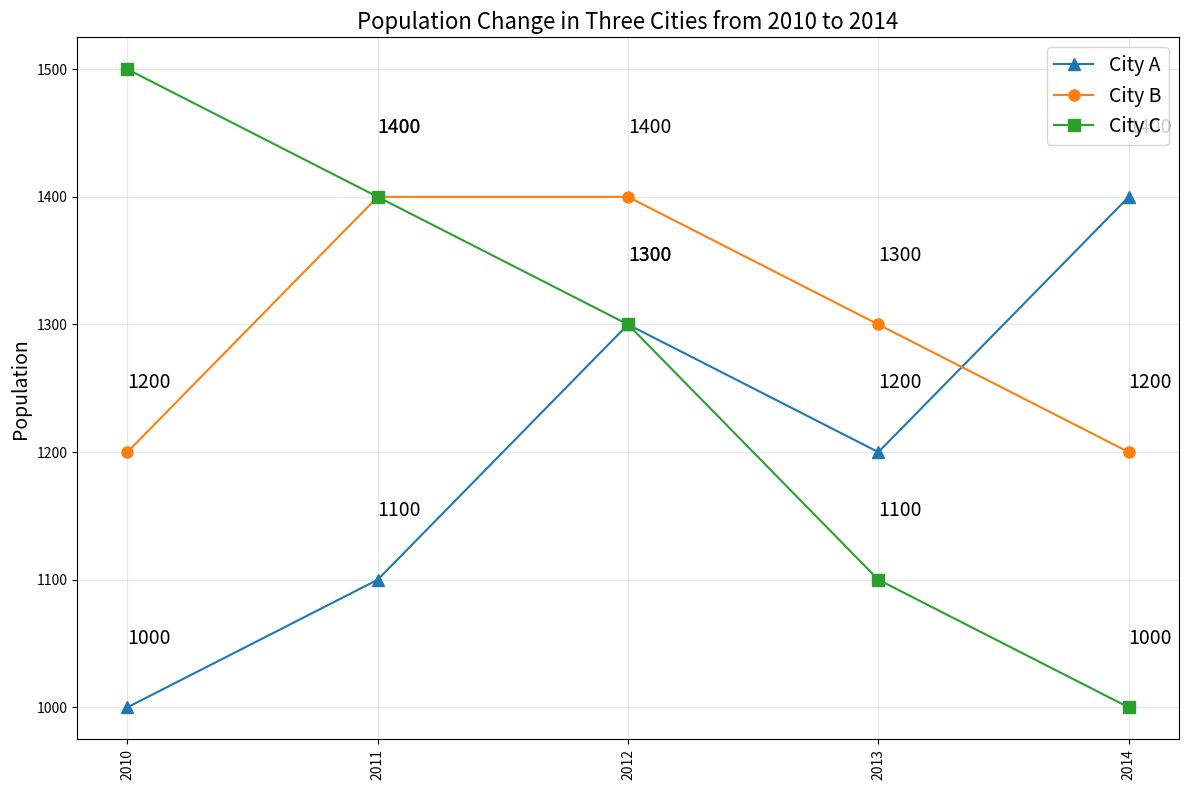

Recreate this plot in Python. (Note: this script raises an exception after producing the figure.)

import matplotlib.pyplot as plt
import numpy as np

# set the figure size
plt.figure(figsize=(12,8))

# set the subplot
ax = plt.subplot(111)

# get the data
data = np.array([[2010,1000,1200,1500],
                 [2011,1100,1400,1400],
                 [2012,1300,1400,1300],
                 [2013,1200,1300,1100],
                 [2014,1400,1200,1000]])

# get the year and population data
year = data[:,0]
cityA = data[:,1]
cityB = data[:,2]
cityC = data[:,3]

# plot the line chart
plt.plot(year,cityA,label='City A',marker='^', markersize=8)
plt.plot(year,cityB,label='City B',marker='o', markersize=8)
plt.plot(year,cityC,label='City C',marker='s', markersize=8)

# draw the background grid
plt.grid(alpha=0.3)

# annotate the value of each data point
for i,j in zip(year,cityA):
    ax.annotate(str(j),xy=(i,j+50),fontsize=14)
for i,j in zip(year,cityB):
    ax.annotate(str(j),xy=(i,j+50),fontsize=14)
for i,j in zip(year,cityC):
    ax.annotate(str(j),xy=(i,j+50),fontsize=14)

# x-axis
plt.xticks(year,year,rotation=90)

# y-axis
plt.ylabel('Population',fontsize=14)

# title
plt.title('Population Change in Three Cities from 2010 to 2014',fontsize=16)

# legend
plt.legend(loc='upper right',fontsize=14)

# adjust image size
plt.tight_layout()

# save the figure
plt.savefig('line chart/png/67.png')

# clear the current image state
plt.clf()
